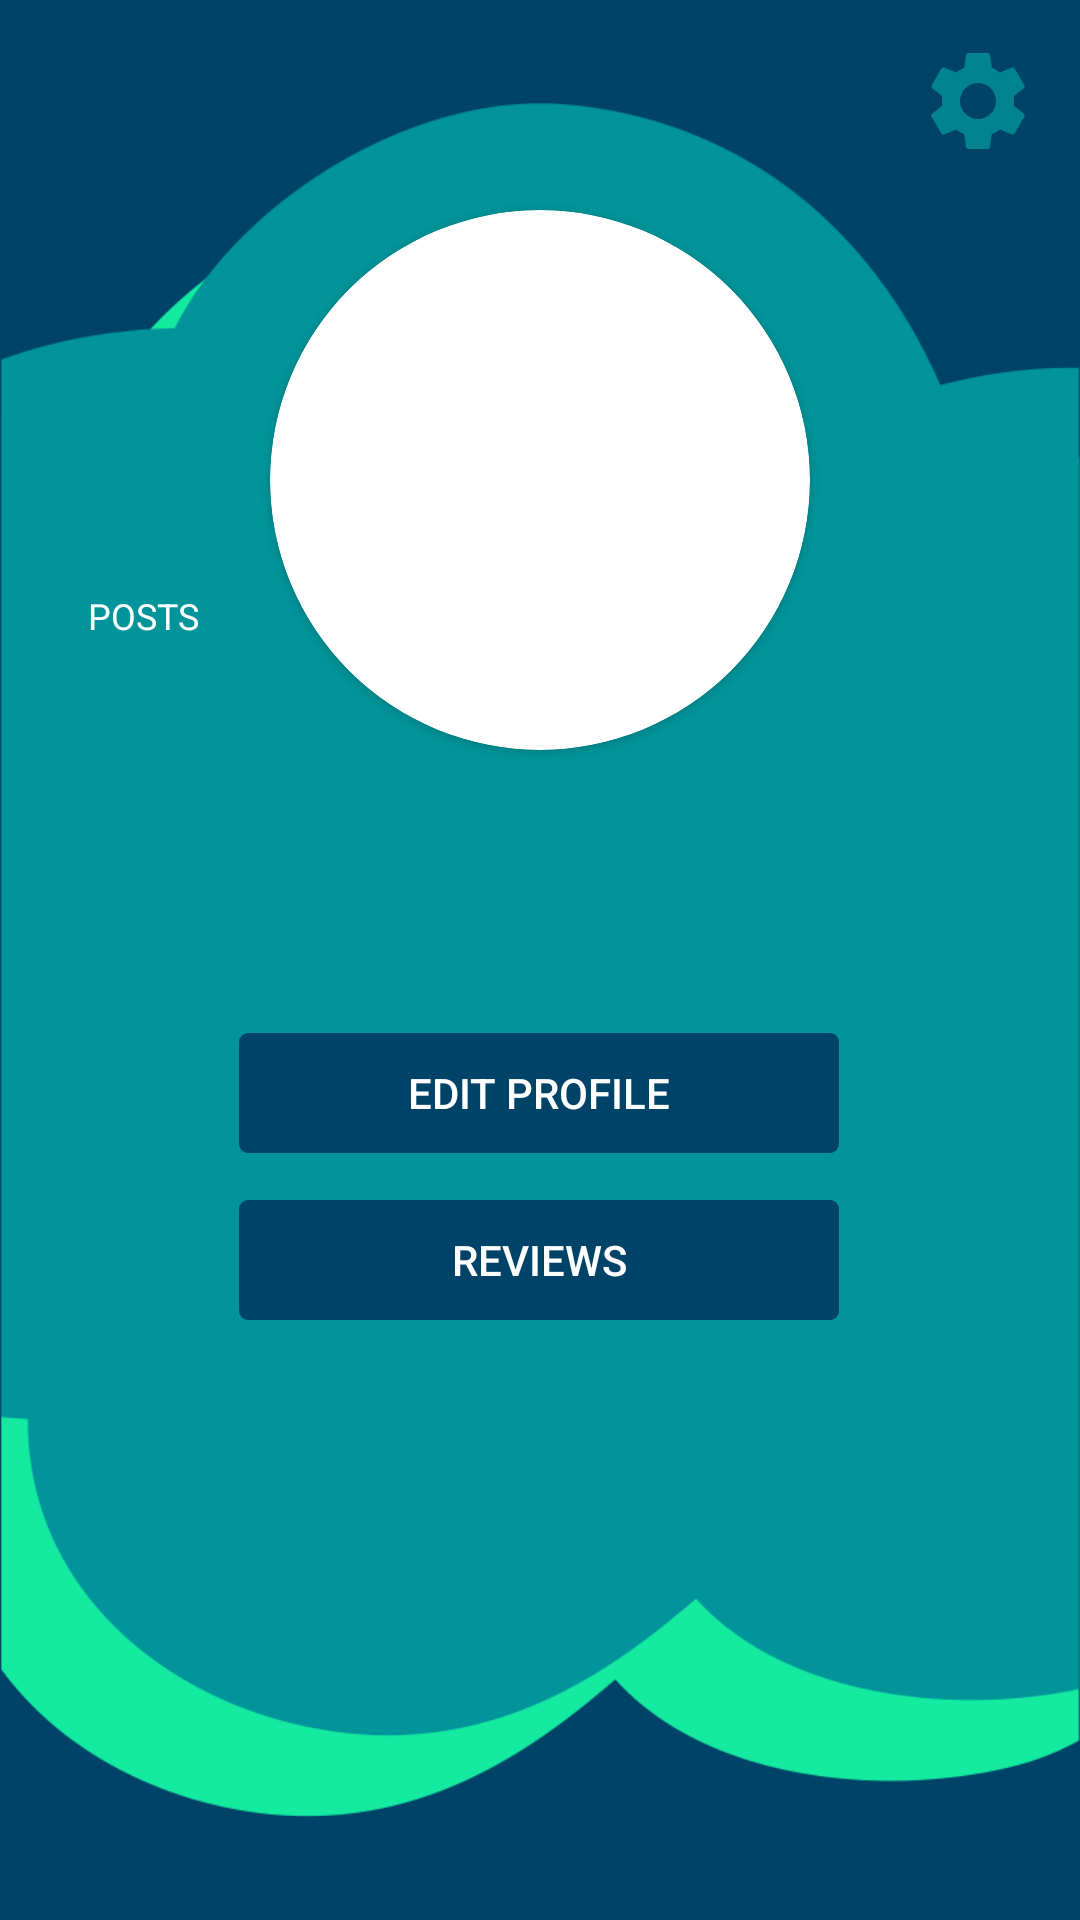

Write the Android layout XML for this screen, with the resource values it uses.
<!-- AndroidManifest.xml: application theme Theme.ZoneOut -->
<!-- res/layout/fragment_profile.xml -->
<?xml version="1.0" encoding="utf-8"?>
<androidx.constraintlayout.widget.ConstraintLayout xmlns:android="http://schemas.android.com/apk/res/android"
    xmlns:app="http://schemas.android.com/apk/res-auto"
    xmlns:tools="http://schemas.android.com/tools"
    android:layout_width="match_parent"
    android:layout_height="match_parent"
    android:background="@color/darkBlue_zo"
    tools:context=".bottomnavigationbar.ProfileFragment">


    <ImageView
        android:id="@+id/backgroud_cloud"
        android:layout_width="match_parent"
        android:layout_height="match_parent"
        app:layout_constraintBottom_toBottomOf="parent"
        app:layout_constraintEnd_toEndOf="parent"
        app:layout_constraintHorizontal_bias="0.491"
        app:layout_constraintStart_toStartOf="parent"
        app:layout_constraintTop_toTopOf="parent"
        app:layout_constraintVertical_bias="1.0"
        app:srcCompat="@drawable/think2" />

    <androidx.cardview.widget.CardView
        android:id="@+id/circle_imageview"
        android:layout_width="180dp"
        android:layout_height="180dp"
        android:translationY="-160dp"
        app:cardCornerRadius="250dp"
        app:layout_constraintBottom_toBottomOf="@+id/backgroud_cloud"
        app:layout_constraintEnd_toEndOf="parent"
        app:layout_constraintStart_toStartOf="parent"
        app:layout_constraintTop_toTopOf="@+id/backgroud_cloud">

        <ImageView
            android:layout_width="180dp"
            android:layout_height="180dp"
            android:scaleType="centerCrop"
            android:src="@drawable/unnamed" />
    </androidx.cardview.widget.CardView>

    <TextView
        android:id="@+id/postsprofiletext"
        android:layout_width="56dp"
        android:layout_height="20dp"
        android:text="Posts"
        android:textAlignment="center"
        android:textAllCaps="true"
        android:textColor="#FFFFFF"
        android:textSize="12sp"
        app:layout_constraintBottom_toBottomOf="parent"
        app:layout_constraintEnd_toStartOf="@+id/circle_imageview"
        app:layout_constraintHorizontal_bias="0.583"
        app:layout_constraintStart_toStartOf="parent"
        app:layout_constraintTop_toTopOf="parent"
        app:layout_constraintVertical_bias="0.318" />

    <TextView
        android:id="@+id/nomeutilizadorprofile"
        android:layout_width="140dp"
        android:layout_height="20dp"
        android:textAlignment="center"
        android:textColor="#FFFFFF"
        android:textSize="18sp"
        app:layout_constraintBottom_toBottomOf="parent"
        app:layout_constraintEnd_toEndOf="parent"
        app:layout_constraintHorizontal_bias="0.498"
        app:layout_constraintStart_toStartOf="parent"
        app:layout_constraintTop_toTopOf="@+id/backgroud_cloud"
        app:layout_constraintVertical_bias="0.436" />

    <androidx.appcompat.widget.AppCompatButton
        android:id="@+id/editProfileBtn"
        android:layout_width="200dp"
        android:layout_height="40dp"
        android:background="@drawable/profilebutton"
        android:backgroundTint="@color/darkBlue_zo"
        android:text="Edit Profile"
        android:textColor="#FFFFFF"
        app:layout_constraintBottom_toBottomOf="parent"
        app:layout_constraintEnd_toEndOf="@+id/backgroud_cloud"
        app:layout_constraintHorizontal_bias="0.497"
        app:layout_constraintStart_toStartOf="parent"
        app:layout_constraintTop_toBottomOf="@+id/nomeutilizadorprofile"
        app:layout_constraintVertical_bias="0.174" />

    <androidx.appcompat.widget.AppCompatButton
        android:id="@+id/reviewsbutton"
        android:layout_width="200dp"
        android:layout_height="40dp"
        android:background="@drawable/profilebutton"
        android:backgroundTint="@color/darkBlue_zo"
        android:text="Reviews"
        android:textColor="#FFFFFF"
        app:layout_constraintBottom_toBottomOf="@+id/backgroud_cloud"
        app:layout_constraintEnd_toEndOf="parent"
        app:layout_constraintHorizontal_bias="0.497"
        app:layout_constraintStart_toStartOf="parent"
        app:layout_constraintTop_toBottomOf="@+id/editProfileBtn"
        app:layout_constraintVertical_bias="0.072" />

    <ImageView
        android:id="@+id/profileSettings"
        android:layout_width="40dp"
        android:layout_height="40dp"
        android:src="@drawable/ic_settings"
        app:layout_constraintBottom_toBottomOf="parent"
        app:layout_constraintEnd_toEndOf="parent"
        app:layout_constraintHorizontal_bias="0.956"
        app:layout_constraintStart_toStartOf="parent"
        app:layout_constraintTop_toTopOf="parent"
        app:layout_constraintVertical_bias="0.023" />

    <TextView
        android:id="@+id/postCount"
        android:layout_width="56dp"
        android:layout_height="50dp"
        android:textAlignment="center"
        android:gravity="center"
        android:textColor="@color/white"
        app:layout_constraintBottom_toBottomOf="parent"
        app:layout_constraintEnd_toEndOf="parent"
        app:layout_constraintHorizontal_bias="0.099"
        app:layout_constraintStart_toStartOf="parent"
        app:layout_constraintTop_toTopOf="parent"
        app:layout_constraintVertical_bias="0.251" />
</androidx.constraintlayout.widget.ConstraintLayout>
<!-- resources referenced by this layout -->
<resources>
  <color name="darkBlue_zo">#004369</color>
  <color name="white">#FFFFFFFF</color>
  <!-- drawable ic_settings (drawable-anydpi) -->
  <vector xmlns:android="http://schemas.android.com/apk/res/android"
      android:width="24dp"
      android:height="24dp"
      android:viewportWidth="24"
      android:viewportHeight="24"
      android:tint="#01949A"
      android:alpha="0.8">
    <path
        android:fillColor="@android:color/white"
        android:pathData="M19.14,12.94c0.04,-0.3 0.06,-0.61 0.06,-0.94c0,-0.32 -0.02,-0.64 -0.07,-0.94l2.03,-1.58c0.18,-0.14 0.23,-0.41 0.12,-0.61l-1.92,-3.32c-0.12,-0.22 -0.37,-0.29 -0.59,-0.22l-2.39,0.96c-0.5,-0.38 -1.03,-0.7 -1.62,-0.94L14.4,2.81c-0.04,-0.24 -0.24,-0.41 -0.48,-0.41h-3.84c-0.24,0 -0.43,0.17 -0.47,0.41L9.25,5.35C8.66,5.59 8.12,5.92 7.63,6.29L5.24,5.33c-0.22,-0.08 -0.47,0 -0.59,0.22L2.74,8.87C2.62,9.08 2.66,9.34 2.86,9.48l2.03,1.58C4.84,11.36 4.8,11.69 4.8,12s0.02,0.64 0.07,0.94l-2.03,1.58c-0.18,0.14 -0.23,0.41 -0.12,0.61l1.92,3.32c0.12,0.22 0.37,0.29 0.59,0.22l2.39,-0.96c0.5,0.38 1.03,0.7 1.62,0.94l0.36,2.54c0.05,0.24 0.24,0.41 0.48,0.41h3.84c0.24,0 0.44,-0.17 0.47,-0.41l0.36,-2.54c0.59,-0.24 1.13,-0.56 1.62,-0.94l2.39,0.96c0.22,0.08 0.47,0 0.59,-0.22l1.92,-3.32c0.12,-0.22 0.07,-0.47 -0.12,-0.61L19.14,12.94zM12,15.6c-1.98,0 -3.6,-1.62 -3.6,-3.6s1.62,-3.6 3.6,-3.6s3.6,1.62 3.6,3.6S13.98,15.6 12,15.6z"/>
  </vector>
  <!-- drawable profilebutton (drawable) -->
  <?xml version="1.0" encoding="utf-8"?>
  <shape xmlns:android="http://schemas.android.com/apk/res/android" android:shape="rectangle">
  
      <corners android:radius="3dp"/>
  
  </shape>
  <!-- drawable think2: png bitmap (drawable, 28093 bytes) -->
  <style name="Theme.ZoneOut" parent="Theme.MaterialComponents.DayNight.NoActionBar">
          
          <item name="colorPrimary">@color/darkGreen_zo</item>
          <item name="colorPrimaryVariant">@color/ciano_zo</item>
          <item name="colorOnPrimary">@color/black</item>
          
          <item name="colorSecondary">@color/darkBlue_zo</item>
          <item name="colorSecondaryVariant">@color/darkBlue_zo</item>
          <item name="colorOnSecondary">@color/black</item>
          
          <item name="android:statusBarColor" tools:targetApi="l">?attr/colorPrimaryVariant</item>
      </style>
  <color name="darkGreen_zo">#01949A</color>
  <color name="ciano_zo">#15EBA0</color>
  <color name="black">#FF000000</color>
</resources>
